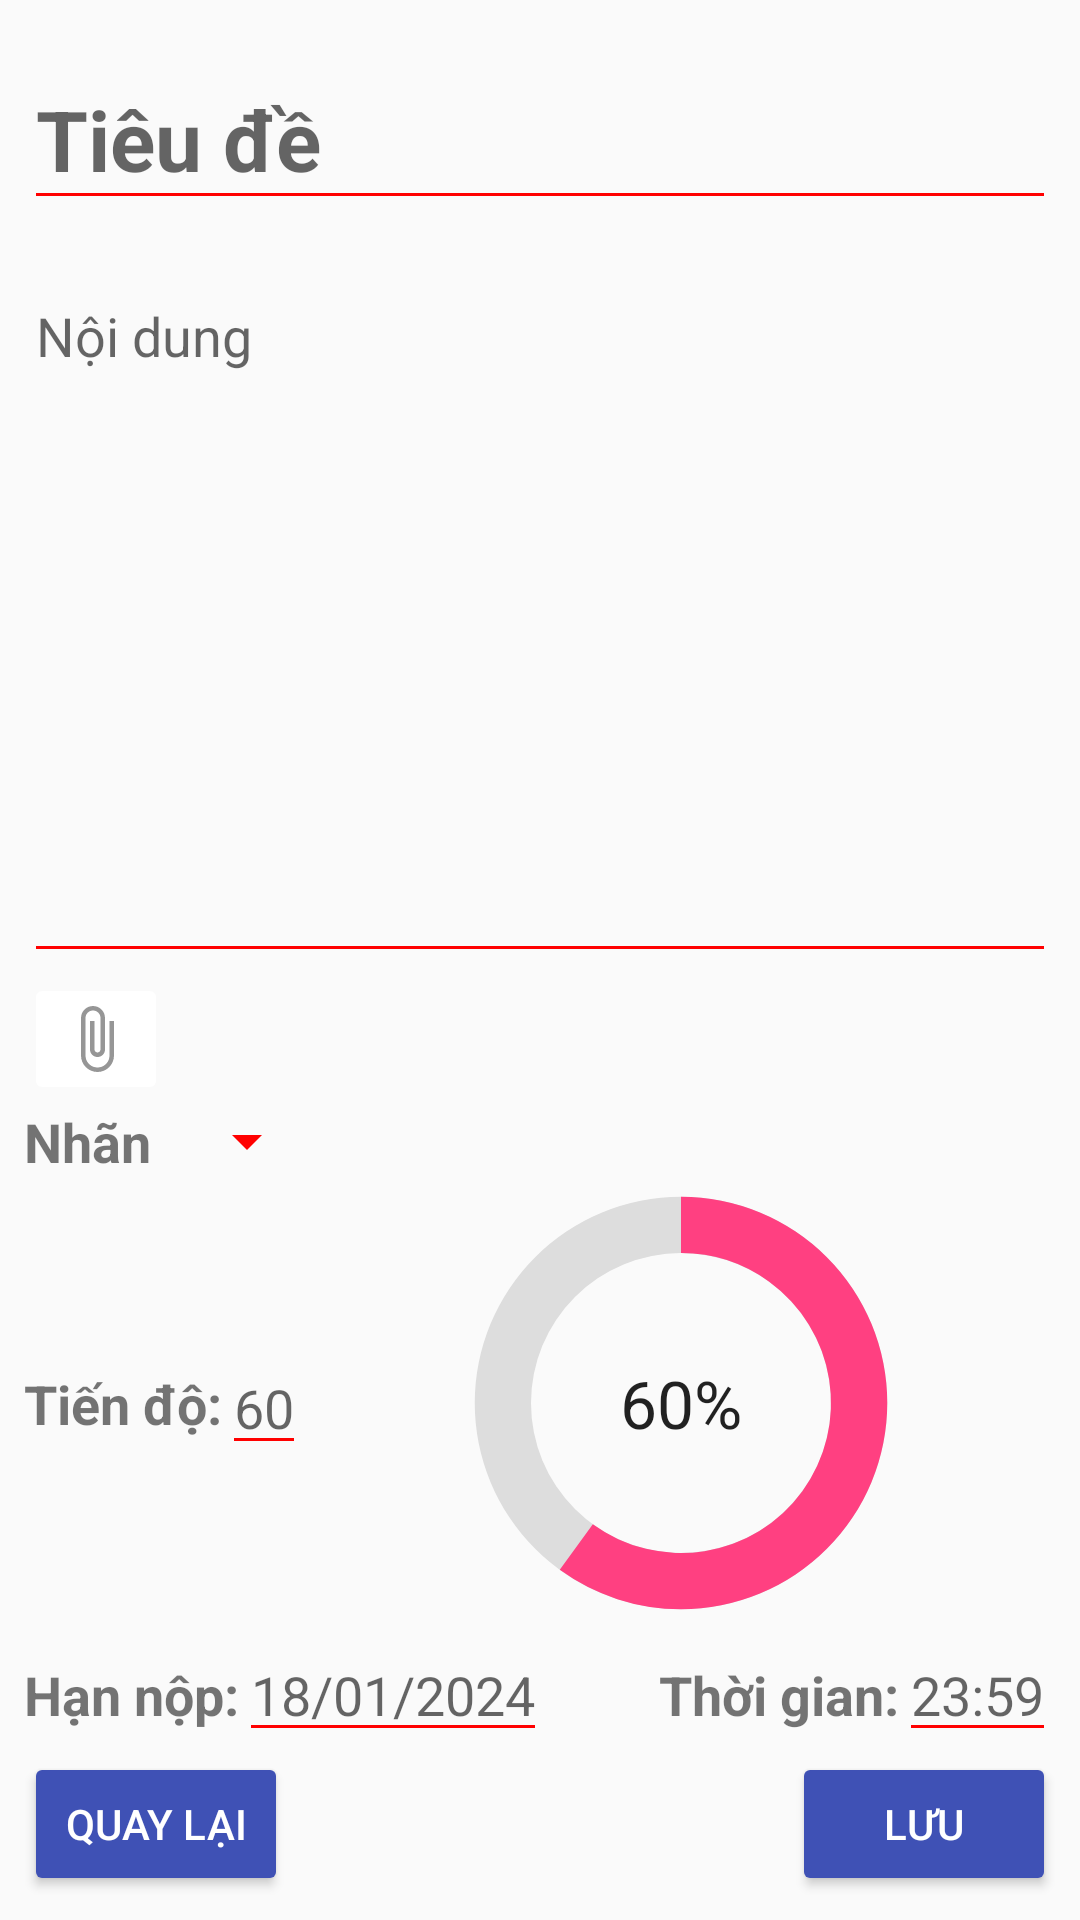

Produce the Android XML layout that renders to this screen, including the resource entries it uses.
<!-- AndroidManifest.xml: application theme MyAppTheme -->
<!-- res/layout/fragment_note_detail.xml -->
<?xml version="1.0" encoding="utf-8"?>
<LinearLayout xmlns:android="http://schemas.android.com/apk/res/android"
    android:layout_width="match_parent"
    android:layout_height="match_parent"
    xmlns:app="http://schemas.android.com/apk/res-auto"
    android:orientation="vertical"
    android:padding="8dp">

    <com.google.android.material.textfield.TextInputLayout
        android:layout_width="match_parent"
        android:layout_height="wrap_content"
        android:layout_marginBottom="8dp">

        <com.google.android.material.textfield.TextInputEditText
            android:id="@+id/tietTitle"
            android:layout_width="match_parent"
            android:layout_height="wrap_content"
            android:hint="@string/title"
            android:inputType="text"
            android:textStyle="bold"
            android:textSize="28sp"/>
    </com.google.android.material.textfield.TextInputLayout>

    <com.google.android.material.textfield.TextInputLayout
        android:layout_width="match_parent"
        android:layout_height="0dp"
        android:layout_weight="1">

        <com.google.android.material.textfield.TextInputEditText
            android:id="@+id/tietContent"
            android:textSize="18sp"
            android:layout_width="match_parent"
            android:layout_height="match_parent"
            android:hint="@string/content"
            android:inputType="textMultiLine"
            android:scrollHorizontally="false"
            android:scrollbars="vertical"
            android:gravity="top|start"
            android:lines="20"/>
    </com.google.android.material.textfield.TextInputLayout>

    <LinearLayout
        android:layout_width="match_parent"
        android:layout_height="wrap_content">

        <ImageButton
            android:id="@+id/imgBtnAttachFile"
            android:layout_width="wrap_content"
            android:layout_height="wrap_content"
            android:src="@drawable/ic_attach_file"
            android:backgroundTint="@color/white"/>

        <TextView
            android:id="@+id/tvFileLabel"
            android:layout_width="match_parent"
            android:layout_height="wrap_content"
            android:gravity="start|center_vertical"
            android:textSize="18sp"
            android:textStyle="bold"
            android:layout_marginEnd="8dp"
            android:visibility="gone"/>
    </LinearLayout>

    <LinearLayout
        android:layout_width="match_parent"
        android:layout_height="wrap_content">

        <TextView
            android:id="@+id/tvLabel"
            android:layout_width="wrap_content"
            android:layout_height="wrap_content"
            android:text="@string/label"
            android:textSize="18sp"
            android:textStyle="bold"
            android:layout_marginEnd="8dp"/>

        <Spinner
            android:id="@+id/spinner"
            android:layout_width="wrap_content"
            android:layout_height="wrap_content" />









    </LinearLayout>

    <androidx.constraintlayout.widget.ConstraintLayout
        android:layout_width="match_parent"
        android:layout_height="wrap_content">

        <TextView
            android:id="@+id/tvProgressLabel"
            android:layout_width="wrap_content"
            android:layout_height="wrap_content"
            android:text="@string/progress"
            android:textSize="18sp"
            android:textStyle="bold"
            app:layout_constraintTop_toTopOf="parent"
            app:layout_constraintBottom_toBottomOf="parent"
            app:layout_constraintStart_toStartOf="parent"/>

        <EditText
            android:id="@+id/etProgress"
            android:layout_width="wrap_content"
            android:layout_height="wrap_content"
            android:hint="60"
            android:inputType="numberDecimal"
            app:layout_constraintTop_toTopOf="parent"
            app:layout_constraintBottom_toBottomOf="parent"
            app:layout_constraintStart_toEndOf="@id/tvProgressLabel"/>

        <ProgressBar
            android:id="@+id/progressBar"
            android:layout_width="150dp"
            android:layout_height="150dp"
            android:indeterminateOnly="false"
            android:progressDrawable="@drawable/circle"
            android:progress="60"
            app:layout_constraintTop_toTopOf="parent"
            app:layout_constraintStart_toEndOf="@id/etProgress"
            app:layout_constraintEnd_toEndOf="parent"
            app:layout_constraintBottom_toBottomOf="parent"/>

        <TextView
            android:id="@+id/tvProgress"
            android:layout_width="wrap_content"
            android:layout_height="wrap_content"
            android:text="60%"
            app:layout_constraintTop_toTopOf="@id/progressBar"
            app:layout_constraintBottom_toBottomOf="@id/progressBar"
            app:layout_constraintStart_toStartOf="@id/progressBar"
            app:layout_constraintEnd_toEndOf="@id/progressBar"
            android:textAppearance="@style/TextAppearance.AppCompat.Large"/>

    </androidx.constraintlayout.widget.ConstraintLayout>

    <LinearLayout
        android:layout_width="match_parent"
        android:layout_height="wrap_content">

        <TextView
            android:id="@+id/tvDateDeadlineLabel"
            android:layout_width="wrap_content"
            android:layout_height="wrap_content"
            android:text="@string/deadline_date"
            android:textSize="18sp"
            android:textStyle="bold"/>

        <EditText
            android:id="@+id/etDateDeadline"
            android:layout_width="wrap_content"
            android:layout_height="wrap_content"
            android:hint="@string/example_date"
            android:clickable="true"
            android:focusable="false" />

        <View
            android:layout_weight="1"
            android:layout_width="0dp"
            android:layout_height="1dp"/>

        <TextView
            android:id="@+id/tvTimeDeadlineLabel"
            android:layout_width="wrap_content"
            android:layout_height="wrap_content"
            android:text="@string/deadline_time"
            android:textSize="18sp"
            android:textStyle="bold"/>

        <EditText
            android:id="@+id/etTimeDeadline"
            android:layout_width="wrap_content"
            android:layout_height="wrap_content"
            android:hint="@string/example_time"
            android:clickable="true"
            android:focusable="false" />

    </LinearLayout>

    <LinearLayout
        android:layout_width="match_parent"
        android:layout_height="wrap_content">

        <Button
            android:id="@+id/btnBackNote"
            android:layout_width="wrap_content"
            android:layout_height="wrap_content"
            android:text="@string/back"
            android:textColor="@color/white"
            />

        <View
            android:layout_width="0dp"
            android:layout_height="1dp"
            android:layout_weight="1"/>

        <Button
            android:id="@+id/btnSaveNote"
            android:layout_width="wrap_content"
            android:layout_height="wrap_content"
            android:text="@string/save"
            android:textColor="@color/white"
            android:layout_gravity="end"/>

    </LinearLayout>

</LinearLayout>
<!-- resources referenced by this layout -->
<resources>
  <color name="white">#FFFFFFFF</color>
  <!-- drawable circle (drawable) -->
  <?xml version="1.0" encoding="utf-8"?>
  <layer-list xmlns:android="http://schemas.android.com/apk/res/android">
      <item>
          <shape
              android:shape="ring"
              android:thicknessRatio="8"
              android:useLevel="false" >
              <solid android:color="#DDD" />
          </shape>
      </item>
      <item>
          <rotate
              android:fromDegrees="270"
              android:toDegrees="270">
              <shape
                  android:shape="ring"
                  android:thicknessRatio="8"
                  android:useLevel="true">
                  <solid android:color="@color/pink" />
              </shape>
          </rotate>
  
      </item>
  </layer-list>
  <!-- drawable ic_attach_file (drawable) -->
  <vector android:height="24dp" android:tint="#969696"
      android:viewportHeight="24" android:viewportWidth="24"
      android:width="24dp" xmlns:android="http://schemas.android.com/apk/res/android">
      <path android:fillColor="@android:color/white" android:pathData="M16.5,6v11.5c0,2.21 -1.79,4 -4,4s-4,-1.79 -4,-4V5c0,-1.38 1.12,-2.5 2.5,-2.5s2.5,1.12 2.5,2.5v10.5c0,0.55 -0.45,1 -1,1s-1,-0.45 -1,-1V6H10v9.5c0,1.38 1.12,2.5 2.5,2.5s2.5,-1.12 2.5,-2.5V5c0,-2.21 -1.79,-4 -4,-4S7,2.79 7,5v12.5c0,3.04 2.46,5.5 5.5,5.5s5.5,-2.46 5.5,-5.5V6h-1.5z"/>
  </vector>
  <string name="back">Quay lại</string>
  <string name="content">Nội dung</string>
  <string name="deadline_date">Hạn nộp: </string>
  <string name="deadline_time">Thời gian: </string>
  <string name="example_date">18/01/2024</string>
  <string name="example_time">23:59</string>
  <string name="label">Nhãn</string>
  <string name="progress">Tiến độ: </string>
  <string name="save">Lưu</string>
  <string name="science">Khoa học</string>
  <string name="title">Tiêu đề</string>
  <style name="MyAppTheme" parent="Theme.AppCompat.DayNight.NoActionBar">
          
          <item name="colorPrimary">#3F51B5</item>
          <item name="colorPrimaryDark">#303F9F</item>
          <item name="colorAccent">#FF4081</item>
          <item name="colorControlNormal">#ff0000</item>
          <item name="colorButtonNormal">#3F51B5</item>
      </style>
  <color name="pink">#FF4081</color>
</resources>
